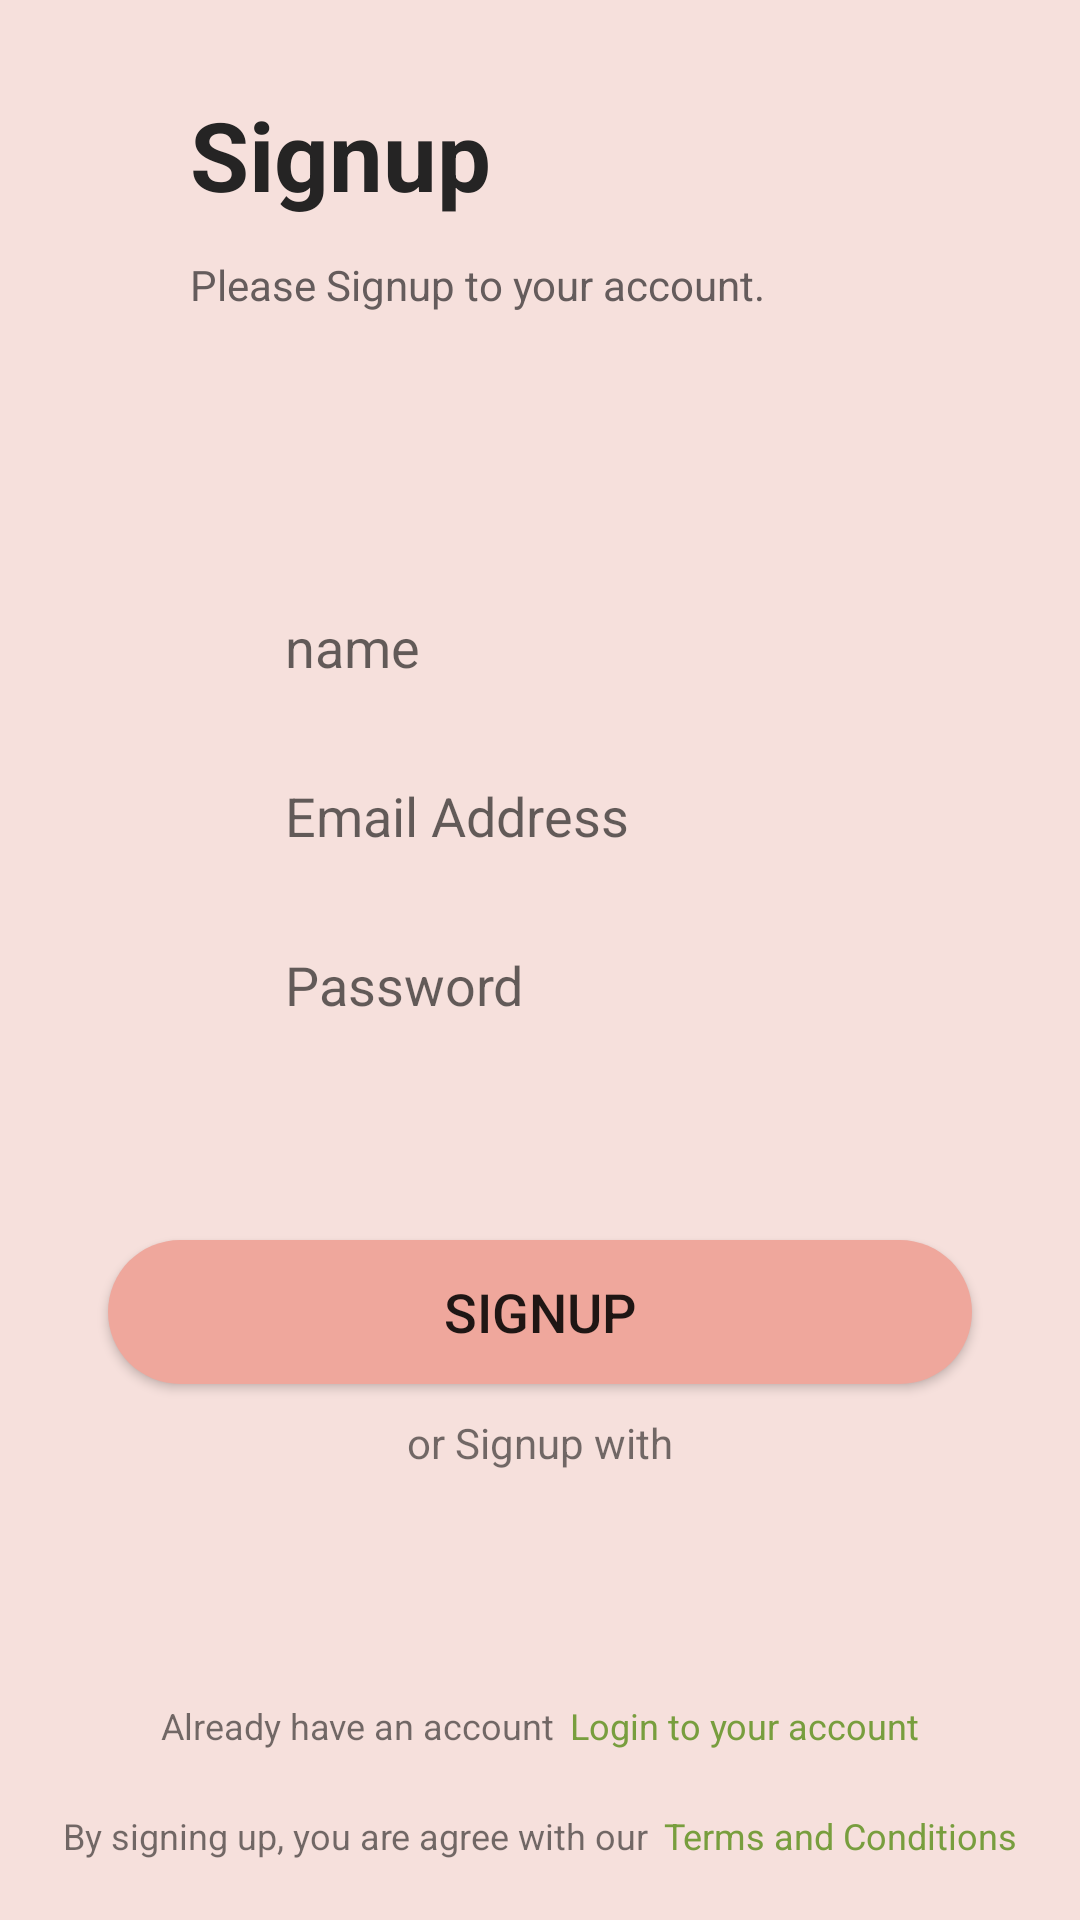

The Android layout XML behind this screen, and the referenced resources:
<!-- AndroidManifest.xml: application theme Theme.ChatApplication -->
<!-- res/layout/activity_signup.xml -->
<?xml version="1.0" encoding="utf-8"?>
<androidx.core.widget.NestedScrollView
    xmlns:android="http://schemas.android.com/apk/res/android"
    xmlns:app="http://schemas.android.com/apk/res-auto"
    xmlns:tools="http://schemas.android.com/tools"
    android:layout_width="match_parent"
    android:layout_height="match_parent"
    android:fillViewport="true"
    android:background="@color/pink"
    tools:context=".SignupActivity">

    <androidx.constraintlayout.widget.ConstraintLayout
        android:layout_width="match_parent"
        android:layout_height="wrap_content">

        <androidx.constraintlayout.widget.Guideline
            android:id="@+id/topGuideline"
            android:layout_width="wrap_content"
            android:layout_height="wrap_content"
            android:orientation="horizontal"
            app:layout_constraintGuide_percent="0.0" />

        <androidx.constraintlayout.widget.Guideline
            android:id="@+id/guideline2"
            android:layout_width="wrap_content"
            android:layout_height="wrap_content"
            android:orientation="horizontal"
            app:layout_constraintGuide_percent="0.22" />

        <androidx.constraintlayout.widget.Guideline
            android:id="@+id/guideline4"
            android:layout_width="wrap_content"
            android:layout_height="wrap_content"
            android:orientation="horizontal"
            app:layout_constraintGuide_percent="0.63" />

        <androidx.constraintlayout.widget.Guideline
            android:id="@+id/guideline5"
            android:layout_width="wrap_content"
            android:layout_height="wrap_content"
            android:orientation="horizontal"
            app:layout_constraintGuide_percent="0.87" />

        <androidx.constraintlayout.widget.Guideline
            android:id="@+id/BottomGuideline"
            android:layout_width="wrap_content"
            android:layout_height="wrap_content"
            android:orientation="horizontal"
            app:layout_constraintGuide_percent="1.0" />

        <androidx.constraintlayout.widget.Guideline
            android:id="@+id/startGuideline"
            android:layout_width="wrap_content"
            android:layout_height="wrap_content"
            android:orientation="vertical"
            app:layout_constraintGuide_percent="0.1"
            app:layout_constraintStart_toStartOf="parent" />

        <androidx.constraintlayout.widget.Guideline
            android:id="@+id/endGuideline"
            android:layout_width="wrap_content"
            android:layout_height="wrap_content"
            android:orientation="vertical"
            app:layout_constraintGuide_percent="0.9" />

        <TextView
            android:id="@+id/Signup"
            android:layout_width="wrap_content"
            android:layout_height="wrap_content"
            android:layout_marginTop="30dp"
            android:text="@string/Signup"
            android:textColor="@color/light_black"
            android:textSize="32sp"
            android:textStyle="bold"
            app:layout_constraintEnd_toEndOf="@+id/endGuideline"
            app:layout_constraintHorizontal_bias="0.145"
            app:layout_constraintStart_toStartOf="@+id/startGuideline"
            app:layout_constraintTop_toBottomOf="@+id/topGuideline" />

        <TextView
            android:id="@+id/signuptoaccount"
            android:layout_width="wrap_content"
            android:layout_height="wrap_content"
            android:layout_marginBottom="24dp"
            android:text="@string/PleaseSignuptoyouraccount"
            android:textColor="@color/light_black2"
            android:textSize="14sp"
            app:layout_constraintBottom_toTopOf="@+id/guideline2"
            app:layout_constraintEnd_toEndOf="@+id/endGuideline"
            app:layout_constraintHorizontal_bias="0.0"
            app:layout_constraintStart_toStartOf="@+id/Signup"
            app:layout_constraintTop_toBottomOf="@+id/Signup" />

        <LinearLayout
            android:layout_width="0dp"
            android:layout_height="0dp"
            android:gravity="center"
            android:orientation="vertical"
            app:layout_constraintBottom_toTopOf="@+id/guideline4"
            app:layout_constraintEnd_toStartOf="@+id/endGuideline"
            app:layout_constraintStart_toStartOf="@+id/startGuideline"
            app:layout_constraintTop_toTopOf="@+id/guideline2">

            <EditText
                android:id="@+id/nameET"
                android:layout_width="wrap_content"
                android:layout_height="wrap_content"
                android:background="@drawable/box1"
                android:ems="10"
                android:hint="@string/name"
                android:inputType="textPersonName"
                android:paddingStart="20dp"
                app:layout_constraintEnd_toEndOf="@+id/endGuideline"
                app:layout_constraintStart_toStartOf="@+id/startGuideline"
                app:layout_constraintTop_toBottomOf="@+id/guideline2" />

            <EditText
                android:id="@+id/emailET"
                android:layout_width="wrap_content"
                android:layout_height="wrap_content"
                android:layout_marginTop="32dp"
                android:layout_marginBottom="32dp"
                android:background="@drawable/box1"
                android:ems="10"
                android:hint="@string/EmailAddress"
                android:inputType="textEmailAddress"
                android:paddingStart="20dp"
                app:layout_constraintEnd_toEndOf="@+id/endGuideline"
                app:layout_constraintStart_toStartOf="@+id/startGuideline"
                app:layout_constraintTop_toBottomOf="@+id/nameET" />

            <EditText
                android:id="@+id/passwordET"
                android:layout_width="wrap_content"
                android:layout_height="wrap_content"
                android:background="@drawable/box1"
                android:ems="10"
                android:hint="@string/Password"
                android:inputType="textVisiblePassword"
                android:paddingStart="20dp"
                app:layout_constraintEnd_toEndOf="@+id/endGuideline"
                app:layout_constraintStart_toStartOf="@+id/startGuideline"
                app:layout_constraintTop_toBottomOf="@+id/emailET" />

        </LinearLayout>

        <android.widget.Button
            android:id="@+id/signupButton"
            android:layout_width="0dp"
            android:layout_height="wrap_content"
            android:layout_marginTop="10dp"
            android:background="@drawable/buttonlogin"
            android:text="@string/Signup"
            android:textSize="18sp"
            app:layout_constraintEnd_toEndOf="@+id/endGuideline"
            app:layout_constraintStart_toStartOf="@+id/startGuideline"
            app:layout_constraintTop_toBottomOf="@+id/guideline4" />

        <TextView
            android:id="@+id/Signupwith"
            android:layout_width="wrap_content"
            android:layout_height="wrap_content"
            android:layout_marginTop="10dp"
            android:text="@string/Signupwith"
            app:layout_constraintEnd_toEndOf="@+id/endGuideline"
            app:layout_constraintStart_toStartOf="@+id/startGuideline"
            app:layout_constraintTop_toBottomOf="@+id/signupButton" />

        <LinearLayout
            android:id="@+id/linear"
            android:layout_width="wrap_content"
            android:layout_height="wrap_content"
            android:layout_marginBottom="10dp"
            android:orientation="horizontal"
            app:layout_constraintBottom_toTopOf="@+id/linearLayout"
            app:layout_constraintEnd_toEndOf="@+id/endGuideline"
            app:layout_constraintStart_toStartOf="@+id/startGuideline"
            app:layout_constraintTop_toBottomOf="@+id/guideline5">

            <TextView
                android:id="@+id/haveanaccount"
                android:layout_width="wrap_content"
                android:layout_height="wrap_content"
                android:layout_weight="1"
                android:text="@string/alreadyhaveanaccount"
                android:textSize="12sp" />

            <TextView
                android:id="@+id/loginBtn"
                android:layout_width="wrap_content"
                android:layout_height="wrap_content"
                android:layout_marginStart="5dp"
                android:layout_weight="1"
                android:text="@string/Logintoaccount"
                android:textColor="@color/green"
                android:textSize="12sp" />

        </LinearLayout>


        <LinearLayout
            android:id="@+id/linearLayout"
            android:layout_width="wrap_content"
            android:layout_height="wrap_content"
            android:layout_marginBottom="20dp"
            android:orientation="horizontal"
            app:layout_constraintBottom_toBottomOf="@+id/BottomGuideline"
            app:layout_constraintEnd_toEndOf="@+id/endGuideline"
            app:layout_constraintStart_toStartOf="@+id/startGuideline">

            <TextView
                android:id="@+id/textView4"
                android:layout_width="wrap_content"
                android:layout_height="wrap_content"
                android:layout_weight="1"
                android:text="@string/TermsConditions"
                android:textSize="12sp" />

            <TextView
                android:id="@+id/textView3"
                android:layout_width="wrap_content"
                android:layout_height="wrap_content"
                android:layout_marginStart="5dp"
                android:layout_weight="1"
                android:text="@string/Terms"
                android:textColor="@color/green"
                android:textSize="12sp"
                android:textStyle="normal" />


        </LinearLayout>














        <LinearLayout
            android:layout_width="wrap_content"
            android:layout_height="wrap_content"
            android:orientation="horizontal"
            android:weightSum="2"
            app:layout_constraintBottom_toTopOf="@+id/guideline5"
            app:layout_constraintEnd_toStartOf="@+id/endGuideline"
            app:layout_constraintStart_toStartOf="@+id/startGuideline"
            app:layout_constraintTop_toBottomOf="@+id/Signupwith">

            <ImageView
                android:id="@+id/gmailBtn"
                android:layout_width="wrap_content"
                android:layout_height="wrap_content"
                android:layout_weight="1"
                android:layout_marginEnd="50dp"
                app:srcCompat="@drawable/directory_gmail" />

            <ImageView
                android:id="@+id/facebookBtn"
                android:layout_width="wrap_content"
                android:layout_height="wrap_content"
                android:layout_weight="1"
                app:srcCompat="@drawable/directory_facebook" />

        </LinearLayout>
    </androidx.constraintlayout.widget.ConstraintLayout>
</androidx.core.widget.NestedScrollView>
<!-- resources referenced by this layout -->
<resources>
  <color name="green">#789E3E</color>
  <color name="light_black">#252424</color>
  <color name="light_black2">#655C5C</color>
  <color name="pink">#F6E0DC</color>
  <!-- drawable buttonlogin (drawable) -->
  <shape android:shape="rectangle"
      xmlns:android="http://schemas.android.com/apk/res/android">
  
      <corners android:radius="30dp"/>
      <solid android:color="@color/dark_pink"/>
  
  </shape>
  <string name="EmailAddress">Email Address</string>
  <string name="Logintoaccount">Login to your account</string>
  <string name="Password">Password</string>
  <string name="PleaseSignuptoyouraccount">Please Signup to your account.</string>
  <string name="Signup">Signup</string>
  <string name="Signupwith">or Signup with</string>
  <string name="Terms">Terms and Conditions</string>
  <string name="TermsConditions">By signing up, you are agree with our</string>
  <string name="alreadyhaveanaccount">Already have an account</string>
  <string name="name">name</string>
  <style name="Theme.ChatApplication" parent="Theme.MaterialComponents.DayNight.NoActionBar">
          
          <item name="colorPrimary">@color/purple_500</item>
          <item name="colorPrimaryVariant">@color/purple_700</item>
          <item name="colorOnPrimary">@color/white</item>
          
          <item name="colorSecondary">@color/teal_200</item>
          <item name="colorSecondaryVariant">@color/teal_700</item>
          <item name="colorOnSecondary">@color/black</item>
          
          <item name="android:statusBarColor" tools:targetApi="l">?attr/colorPrimaryVariant</item>
          
      </style>
  <color name="dark_pink">#EFA79C</color>
  <color name="purple_500">#F4BBB2</color>
  <color name="purple_700">#EFA79C</color>
  <color name="white">#FFFFFFFF</color>
  <color name="teal_200">#EFA79C</color>
  <color name="teal_700">#FF018786</color>
  <color name="black">#FF000000</color>
</resources>
